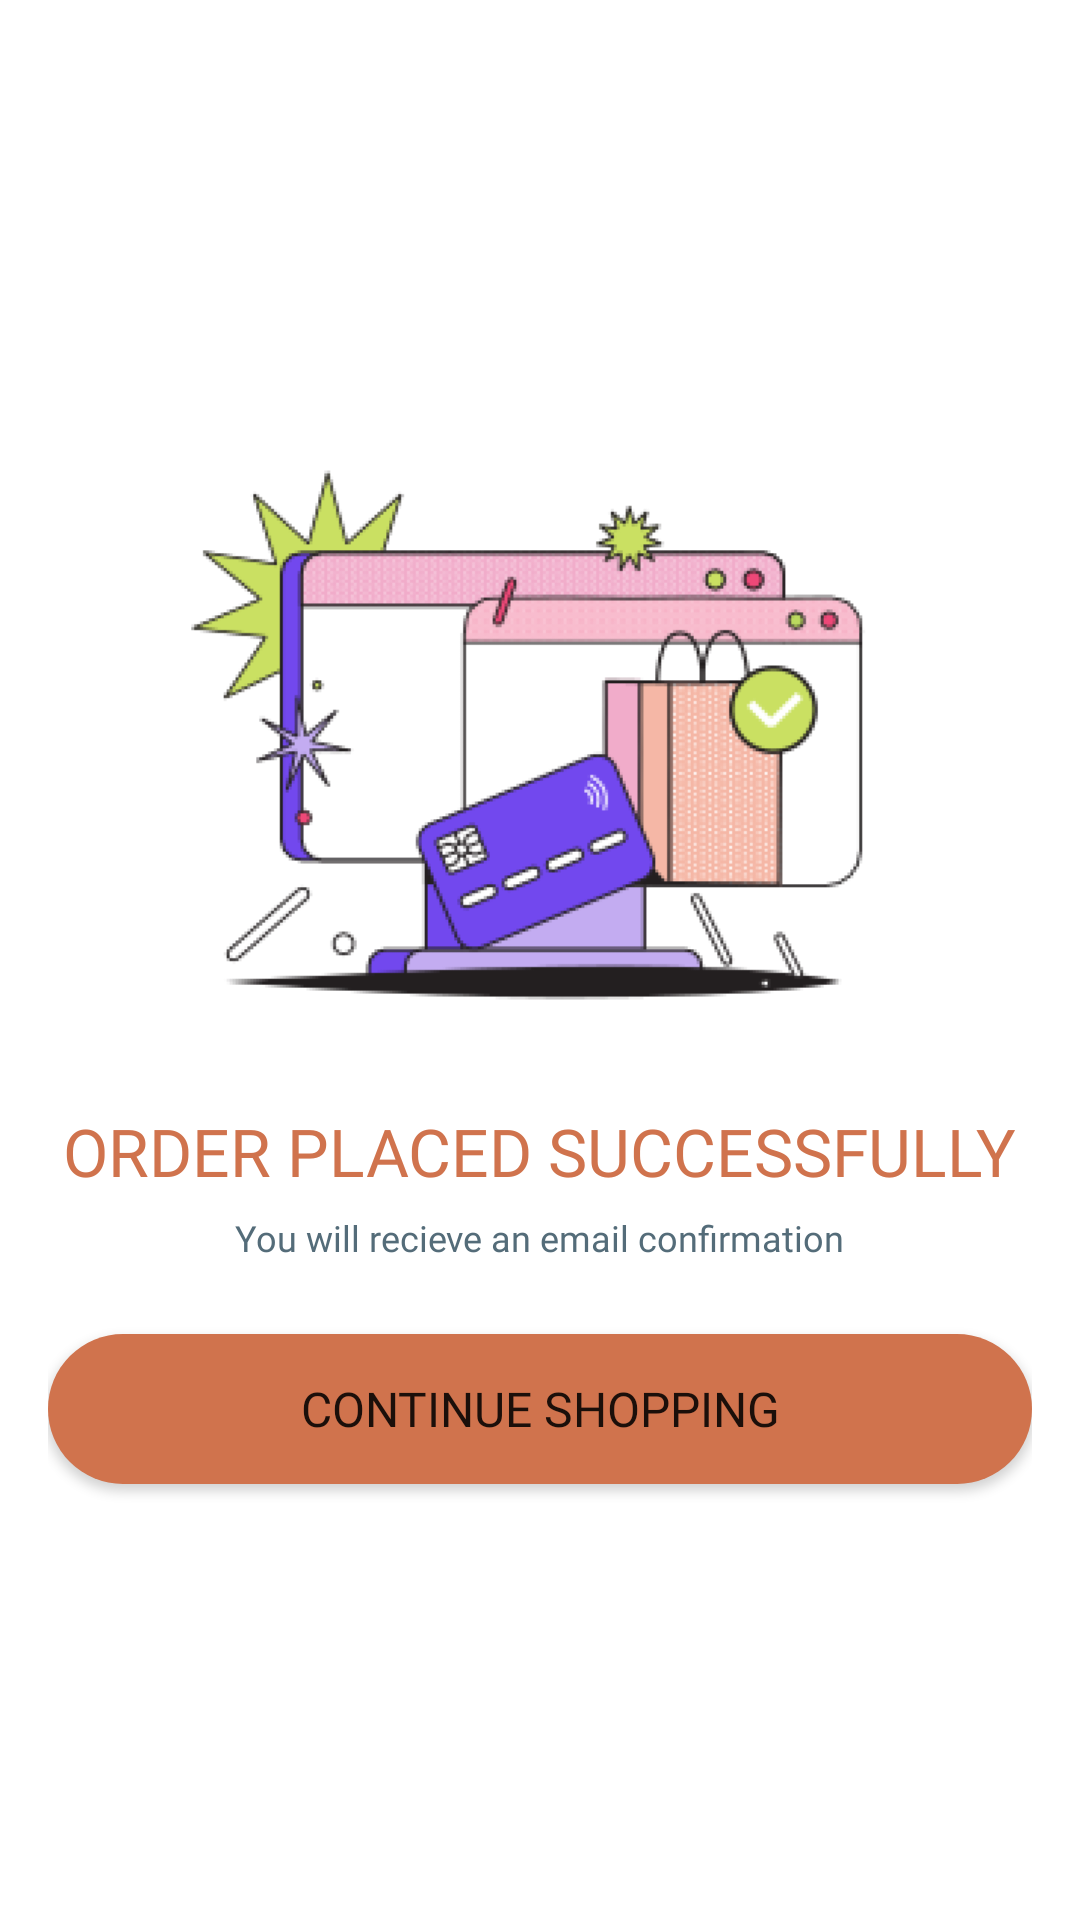

Android layout source for this screen:
<!-- AndroidManifest.xml: application theme Theme.Kid_toy_store -->
<!-- res/layout/activity_order_successfully.xml -->
<?xml version="1.0" encoding="utf-8"?>
<LinearLayout xmlns:android="http://schemas.android.com/apk/res/android"
    xmlns:app="http://schemas.android.com/apk/res-auto"
    xmlns:tools="http://schemas.android.com/tools"
    android:id="@+id/main"
    android:layout_width="match_parent"
    android:layout_height="match_parent"
    android:padding="@dimen/main_space"
    android:gravity="center"
    android:orientation="vertical"
    tools:context=".view.activity.OrderSuccessfullyActivity">

    <ImageView
        android:layout_width="300dp"
        android:layout_height="200dp"
        android:src="@drawable/order_success"/>

    <TextView
        android:layout_width="wrap_content"
        android:layout_height="wrap_content"
        android:layout_marginTop="@dimen/large_space"
        android:text="@string/order_placed_successfully"
        android:fontFamily="@font/extrabold"
        android:textColor="@color/textPrimaryColor"
        android:textSize="@dimen/large_text_size"
        android:textAllCaps="true"/>

    <TextView
        android:layout_width="wrap_content"
        android:layout_height="wrap_content"
        android:layout_marginTop="@dimen/small_space"
        android:text="@string/you_will_recieve_an_email_confirmation"
        android:fontFamily="@font/regular"
        android:textColor="@color/secondPrimaryColor"
        android:textSize="@dimen/small_text_size"/>

    <Button
        android:id="@+id/btnBack"
        android:layout_width="match_parent"
        android:layout_height="50dp"
        android:layout_marginTop="@dimen/large_space"
        android:background="@drawable/button_background"
        android:fontFamily="@font/extrabold"
        android:text="@string/continue_shopping"
        android:textAlignment="center"
        android:textSize="16sp"
        app:backgroundTint="@null"/>

</LinearLayout>
<!-- resources referenced by this layout -->
<resources>
  <color name="secondPrimaryColor">#FF546C79</color>
  <color name="textPrimaryColor">#FFD0734D</color>
  <dimen name="large_space">24dp</dimen>
  <dimen name="large_text_size">22sp</dimen>
  <dimen name="main_space">16dp</dimen>
  <dimen name="small_space">6dp</dimen>
  <dimen name="small_text_size">12sp</dimen>
  <!-- drawable button_background (drawable) -->
  <?xml version="1.0" encoding="utf-8"?>
  <selector xmlns:android="http://schemas.android.com/apk/res/android">
      <item>
          <shape android:shape="rectangle">
              
              <solid android:color="@color/primaryColor" />
  
              
              <corners android:radius="25dp" />
          </shape>
      </item>
  </selector>
  <!-- drawable order_success: png bitmap (drawable, 39277 bytes) -->
  <string name="continue_shopping">Continue Shopping</string>
  <string name="order_placed_successfully">Order Placed Successfully</string>
  <string name="you_will_recieve_an_email_confirmation">You will recieve an email confirmation</string>
  <style name="Theme.Kid_toy_store" parent="Base.Theme.Kid_toy_store" />
  <color name="primaryColor">#FFD0734D</color>
  <style name="Base.Theme.Kid_toy_store" parent="Theme.MaterialComponents.Light.NoActionBar">
          
          
      </style>
</resources>
